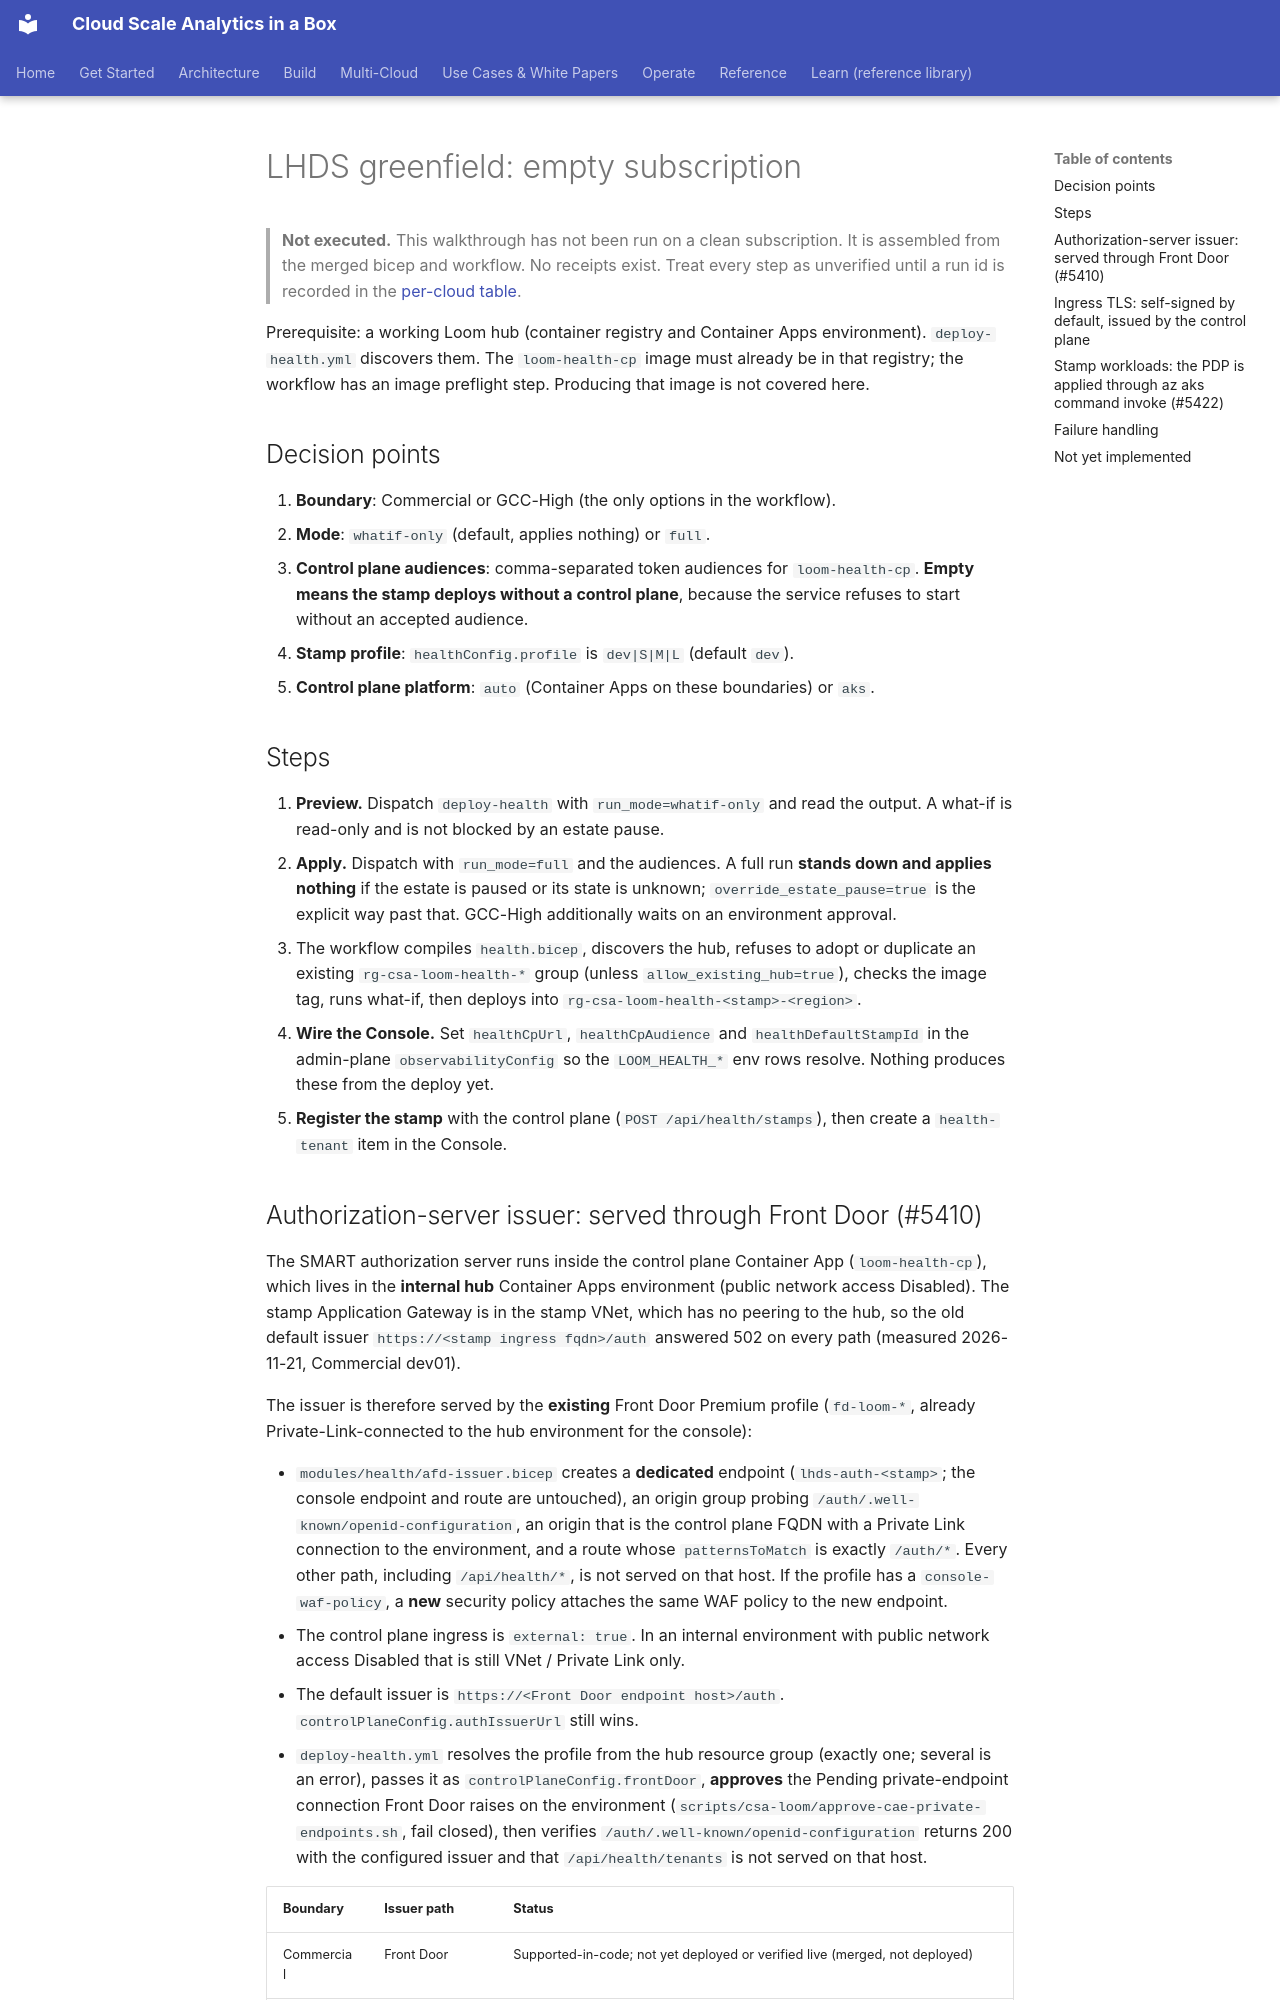

repository: fgarofalo56/csa-inabox · page: fiab/health/greenfield/index.html · generator: mkdocs

# LHDS greenfield: empty subscription

> **Not executed.** This walkthrough has not been run on a clean subscription.
> It is assembled from the merged bicep and workflow. No receipts exist. Treat
> every step as unverified until a run id is recorded in the
> [per-cloud table](index.md#per-cloud-status).

Prerequisite: a working Loom hub (container registry and Container Apps
environment). `deploy-health.yml` discovers them. The `loom-health-cp` image
must already be in that registry; the workflow has an image preflight step.
Producing that image is not covered here.

## Decision points

1. **Boundary**: Commercial or GCC-High (the only options in the workflow).
2. **Mode**: `whatif-only` (default, applies nothing) or `full`.
3. **Control plane audiences**: comma-separated token audiences for
   `loom-health-cp`. **Empty means the stamp deploys without a control plane**,
   because the service refuses to start without an accepted audience.
4. **Stamp profile**: `healthConfig.profile` is `dev|S|M|L` (default `dev`).
5. **Control plane platform**: `auto` (Container Apps on these boundaries) or `aks`.

## Steps

1. **Preview.** Dispatch `deploy-health` with `run_mode=whatif-only` and read
   the output. A what-if is read-only and is not blocked by an estate pause.
2. **Apply.** Dispatch with `run_mode=full` and the audiences. A full run
   **stands down and applies nothing** if the estate is paused or its state is
   unknown; `override_estate_pause=true` is the explicit way past that. GCC-High
   additionally waits on an environment approval.
3. The workflow compiles `health.bicep`, discovers the hub, refuses to adopt or
   duplicate an existing `rg-csa-loom-health-*` group (unless
   `allow_existing_hub=true`), checks the image tag, runs what-if, then deploys
   into `rg-csa-loom-health-<stamp>-<region>`.
4. **Wire the Console.** Set `healthCpUrl`, `healthCpAudience` and
   `healthDefaultStampId` in the admin-plane `observabilityConfig` so the
   `LOOM_HEALTH_*` env rows resolve. Nothing produces these from the deploy yet.
5. **Register the stamp** with the control plane (`POST /api/health/stamps`),
   then create a `health-tenant` item in the Console.

## Authorization-server issuer: served through Front Door (#5410)

The SMART authorization server runs inside the control plane Container App
(`loom-health-cp`), which lives in the **internal hub** Container Apps
environment (public network access Disabled). The stamp Application Gateway is
in the stamp VNet, which has no peering to the hub, so the old default issuer
`https://<stamp ingress fqdn>/auth` answered 502 on every path (measured
2026-11-21, Commercial dev01).

The issuer is therefore served by the **existing** Front Door Premium profile
(`fd-loom-*`, already Private-Link-connected to the hub environment for the
console):

- `modules/health/afd-issuer.bicep` creates a **dedicated** endpoint
  (`lhds-auth-<stamp>`; the console endpoint and route are untouched), an origin
  group probing `/auth/.well-known/openid-configuration`, an origin that is the
  control plane FQDN with a Private Link connection to the environment, and a
  route whose `patternsToMatch` is exactly `/auth/*`. Every other path,
  including `/api/health/*`, is not served on that host. If the profile has a
  `console-waf-policy`, a **new** security policy attaches the same WAF policy
  to the new endpoint.
- The control plane ingress is `external: true`. In an internal environment with
  public network access Disabled that is still VNet / Private Link only.
- The default issuer is `https://<Front Door endpoint host>/auth`.
  `controlPlaneConfig.authIssuerUrl` still wins.
- `deploy-health.yml` resolves the profile from the hub resource group
  (exactly one; several is an error), passes it as `controlPlaneConfig.frontDoor`,
  **approves** the Pending private-endpoint connection Front Door raises on the
  environment (`scripts/csa-loom/approve-cae-private-endpoints.sh`, fail closed),
  then verifies `/auth/.well-known/openid-configuration` returns 200 with the
  configured issuer and that `/api/health/tenants` is not served on that host.

| Boundary | Issuer path | Status |
|---|---|---|
| Commercial | Front Door | Supported-in-code; not yet deployed or verified live (merged, not deployed) |
| GCC-High | Front Door | Supported-in-code, never exercised for LHDS |
| IL5, DoD | none (Front Door is disabled) | Supported-in-code with a **known gap**: the issuer falls back to the stamp ingress URL, which has no path to the control plane. The workflow emits `::warning::issuer unreachable: no Front Door on this boundary`. An Application Gateway path is a tracked follow-up |
| GCC | Front Door | Supported-in-code, never exercised (no GCC tenant) |
